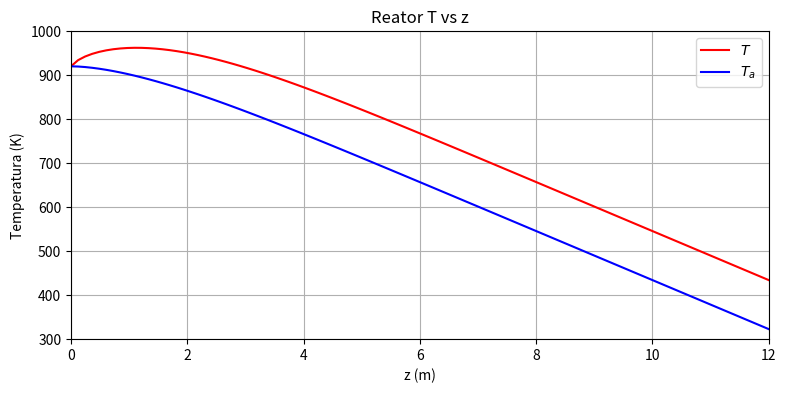

Write the Python code that produced this figure. (Note: this script raises an exception after producing the figure.)
#!/usr/bin/env python3
# -*- coding: utf-8 -*-
import numpy as np 
from numpy import exp
import matplotlib.pyplot as plt
from scipy.integrate import odeint
#isso s[o funcionar[a no colab ou em jupyter notebook

def plots():
    plt.figure(dpi=100, figsize=(9, 4))
    plt.plot(z, T, 'r', label='$T$')
    plt.plot(z, Ta, 'b', label='$T_a$')
    plt.xlabel('z (m)')
    plt.ylabel('Temperatura (K)')
    plt.title('Reator T vs z')
    plt.xlim(0, L)
    plt.ylim(300, 1000)
    plt.legend()
    plt.grid()
    plt.savefig('temp.png', dpi=200)
    plt.show()

    Fn =  Fnf - (1/2)*(Fa - Faf)
    Fh =  Fhf - (3/2)*(Fa - Faf)

    plt.figure(dpi=100, figsize=(9, 4))
    plt.plot(z, Fa, 'r', label='$F_{NH_3}$')
    plt.plot(z, Fn, 'g', label='$F_{N_2}$')
    plt.plot(z, Fh, 'b', label='$F_{H_2}$')
    plt.xlabel('z (m)')
    plt.ylabel('Fs')
    plt.title('Reator Fis vs z')
    plt.xlim(0, L)
    plt.ylim(0, 180)
    plt.legend()
    plt.grid()
    plt.savefig('Fis.png', dpi=200)
    plt.show()

    Ft = Fa + Fn + Fh
    ya = Fa/Ft
    yn = Fn/Ft
    yh = Fh/Ft

    plt.figure(dpi=100, figsize=(9, 4))
    plt.plot(z, ya, 'r', label='$y_{NH_3}$')
    plt.plot(z, yn, 'g', label='$y_{N_2}$')
    plt.plot(z, yh, 'b', label='$y_{H_2}$')
    plt.xlabel('z (m)')
    plt.ylabel('Ys')
    plt.title('Reator yis vs z')
    plt.xlim(0, L)
    plt.ylim(0, 1)
    plt.legend()
    plt.grid()
    plt.savefig('Yis.png', dpi=200)
    plt.show()

def edo(y, z):
    global X
    FA, T, Ta = y
    K298 = exp(-deltaG/Rg/T)
    K = K298*exp((deltaHr/Rg)*(1/Tr - 1/T))

    #Velocidade especifica
    k1 = k10*exp(-ER/T) #Pa/s

    #Determinacao da vazao molar inicial
    FT0 = v0*(P)/Rg/T0 #mol/s

    #Vazão molar inicial de cada composto
    FAf = FT0*x0nh3 #mol/s
    FH2f = FT0*x0h2 #mol/s
    FN2f = FT0*x0n2 #mol/s

    #Vazão molar de nitrogênio e hidrogênio com o decorrer da reação
    FN2 = FN2f - 0.5*(FA - FAf) #mol/s
    FH2 = FH2f - 1.5*(FA - FAf) #mol/s

    #Vazão molar total com o decorrer da reação
    FT = FA + FN2 + FH2 #mol/s


    #Pressão
    yA = FA/FT
    yN2 = FN2/FT
    yH2 = FH2/FT
    Pa = P*yA #Pa
    Ph2 = P*yH2 #Pa
    Pn2 = P*yN2 #Pa

    #Conversão de nitrogênio
    X = 1 - FN2/FN2f

    #Equação da taxa
    r = (k1/(Rg*T))*((K**2)*(((Pn2)*Ph2**1.5)/Pa)-Pa/(Ph2**1.5))

    #Balanço de massa
    dFAdz= 2*Ac*r # 2xAc

    #Balanço de energia 
    dTdz = -beta*r + gama*(Ta - T) #K/m

    #Balanço de energia do fluido refrigerante
    dTadz= gama*(Ta - T) #K/m

    dydz = [dFAdz, dTdz, dTadz]
    return dydz

global X
#Dados fornecidos pelo enunciado
P = 300*101325 #Pa
L = 12 #m
Ac = 1 #m²
v0 = 0.16
x0nh3 = 0.015
x0n2 = 0.985*(1/4)
x0h2 = 0.985*(3/4)
gama = 0.5 #1/m
beta = -2.342 #m²Ks/mol
k10 = (7.794*10**11)*101325 #Pa/s
ER = (2*10**4) #K
deltaHr = (-1.2*10**4)*4.184 #J/mol
deltaG = (4.25*10**3)*4.184 #J/mol

#Constante universal dos gases
Rg = 8.3145 #J/mol/K

#Constante de equilíbrio
Tr = 298 #K

i = 0
Taf = 323 #323

chute = 400
while True and i<200:
    i+=1
    if i > 1:
        Tfinal = Ta[-1]
        dif = (Tfinal - Taf)
        erro = dif/Taf
        print(f'i: {i} x: {X} Tentrada: {Tentrada} Tfinal:{Tfinal} delta: {dif} erro: {erro}')
        if abs(erro) < 1e-4:
            break
        if Tfinal > Taf:
            Tentrada = Tentrada + dif/30
        else:
            Tentrada = Tentrada - dif/30
    else:
        Tentrada = chute
    z = np.linspace(0, L, 100)
    
    T0 = Tentrada #K
    FT0 = v0*(P)/Rg/T0 #mol/s
    Fa0 = FT0*x0nh3
    # Na, T, Ta
    y0 = Fa0, Tentrada, Tentrada
    sol = odeint(edo, y0, z)
    Fa, T, Ta = sol[:, 0], sol[:, 1], sol[:, 2]

plots()
